Image classification data set "data" (Niletynines/AI_ImageClassification_CNN_Parrot_Conure on GitHub). Class labels (11): black capped conure, blue cinnamon green cheek conure, blue normal green cheek conure, blue pineapple green cheek conure, blue yellow sided greencheek, cinnamon green cheek conure, crimson bellied conure, normal green cheek conure, pineapple green cheek conure, sun conure, yellow sided green cheek conure.

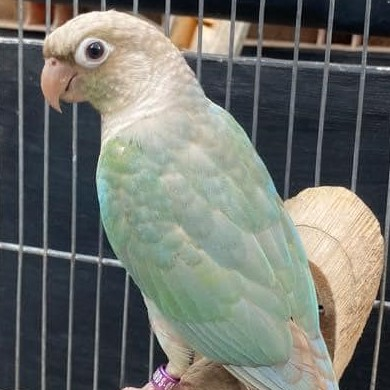
Label: blue cinnamon green cheek conure

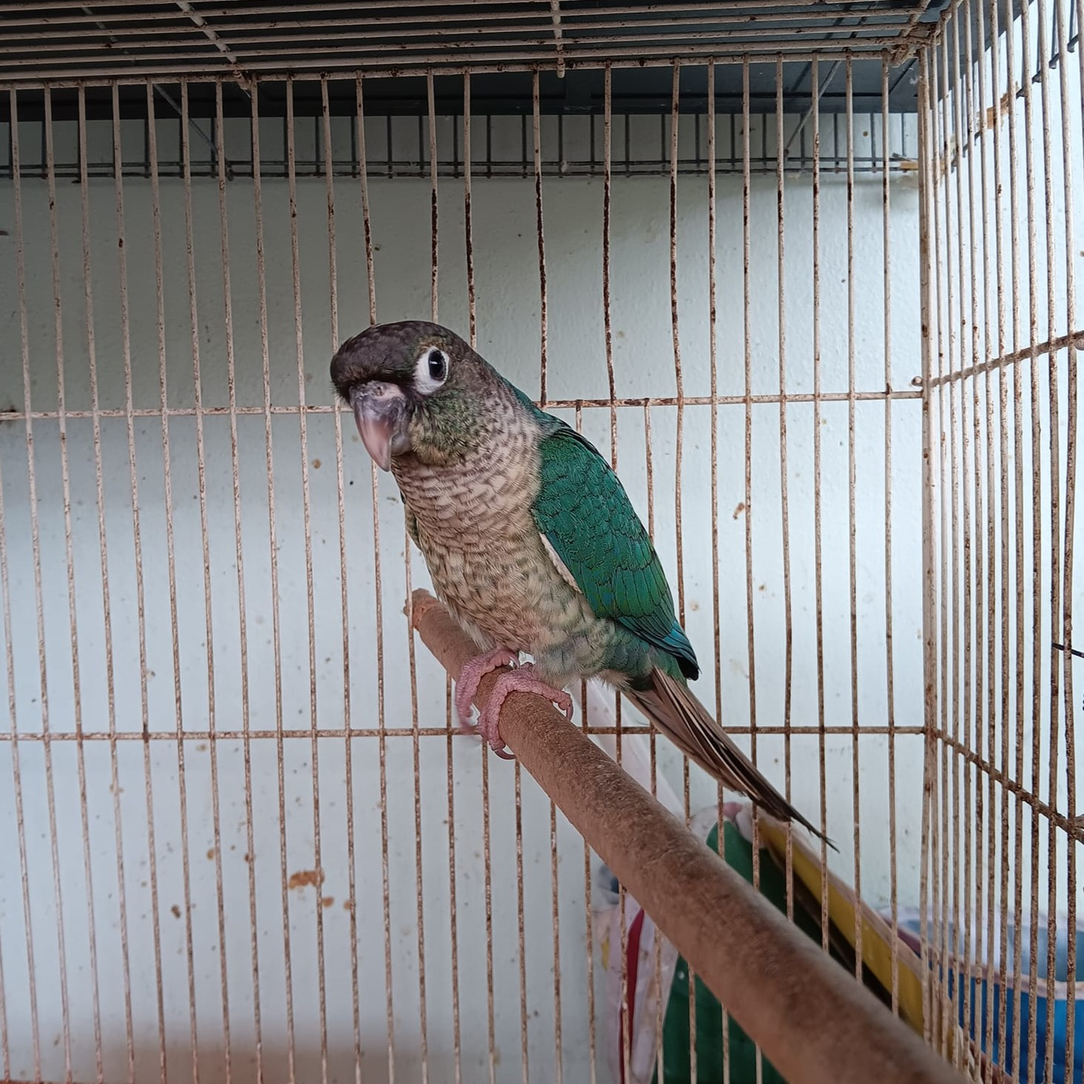
Label: blue yellow sided greencheek

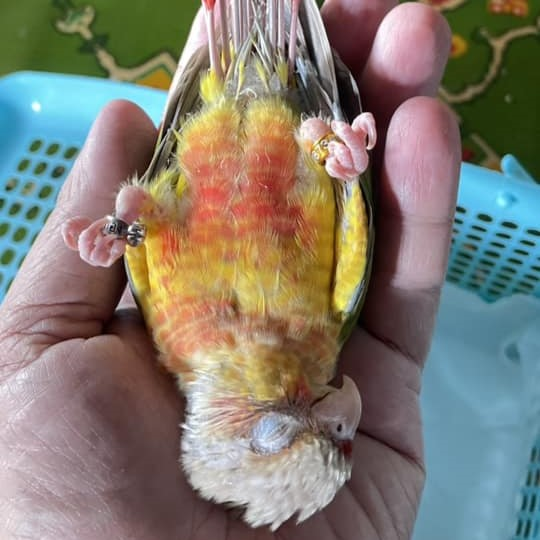
Label: pineapple green cheek conure

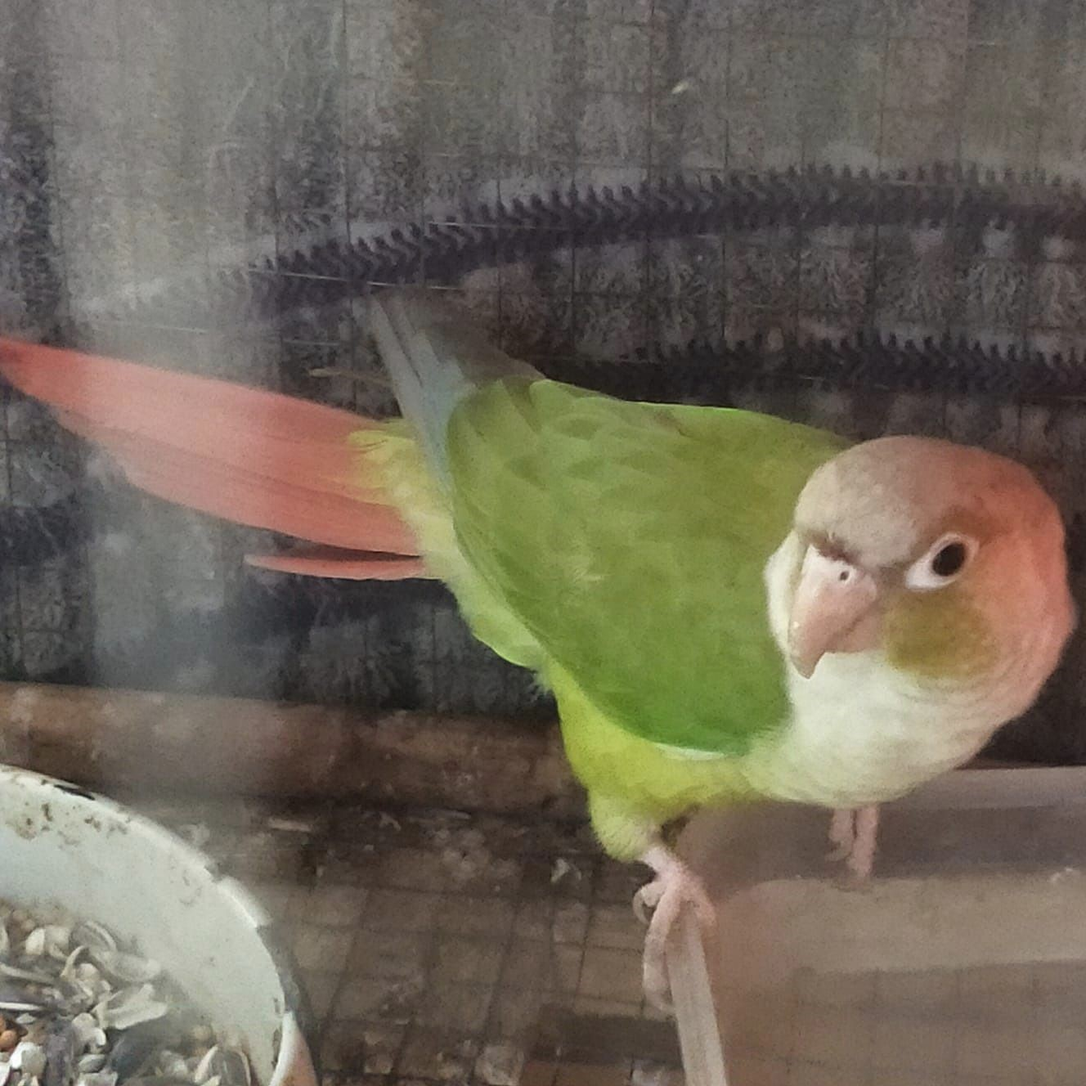
Label: cinnamon green cheek conure

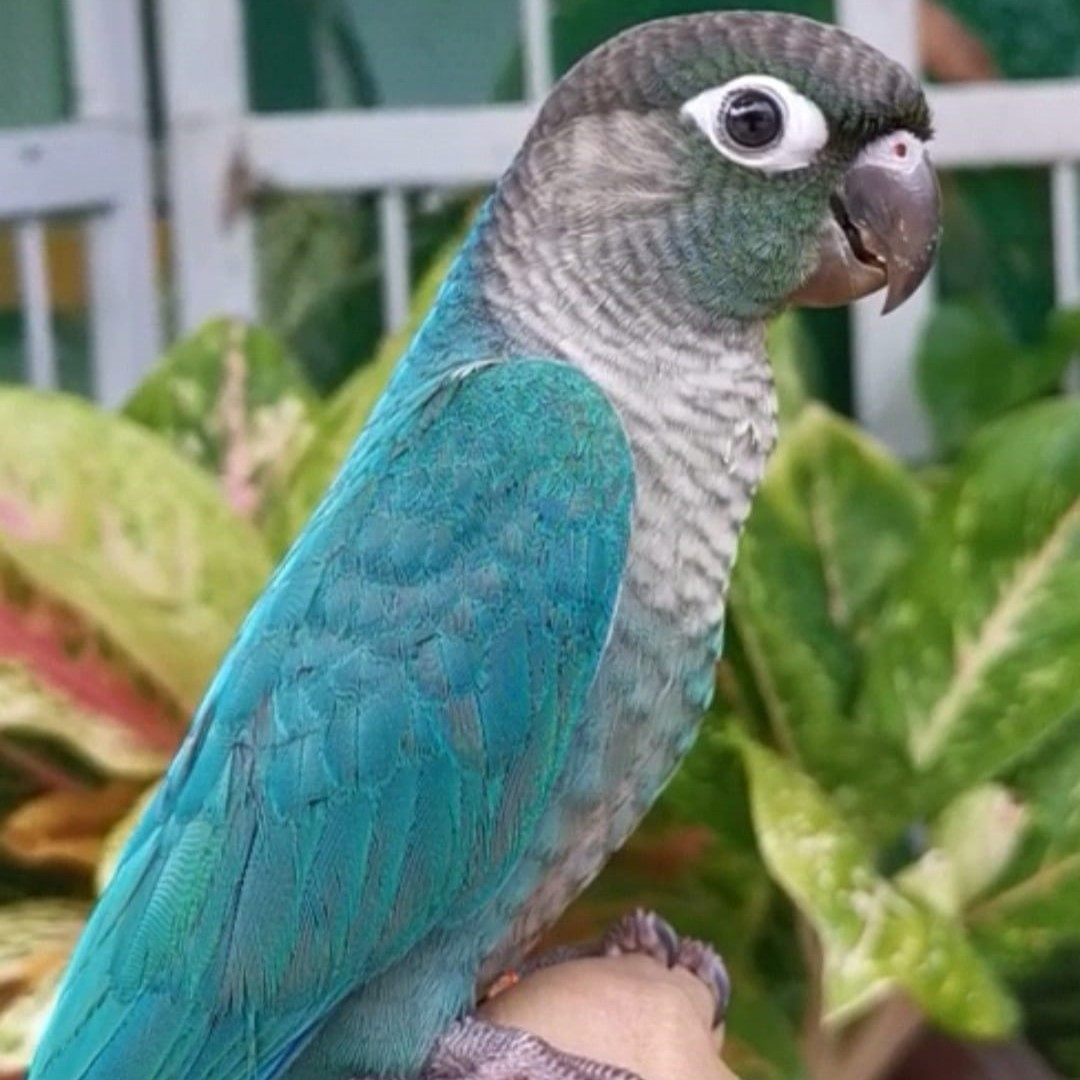
Label: blue normal green cheek conure

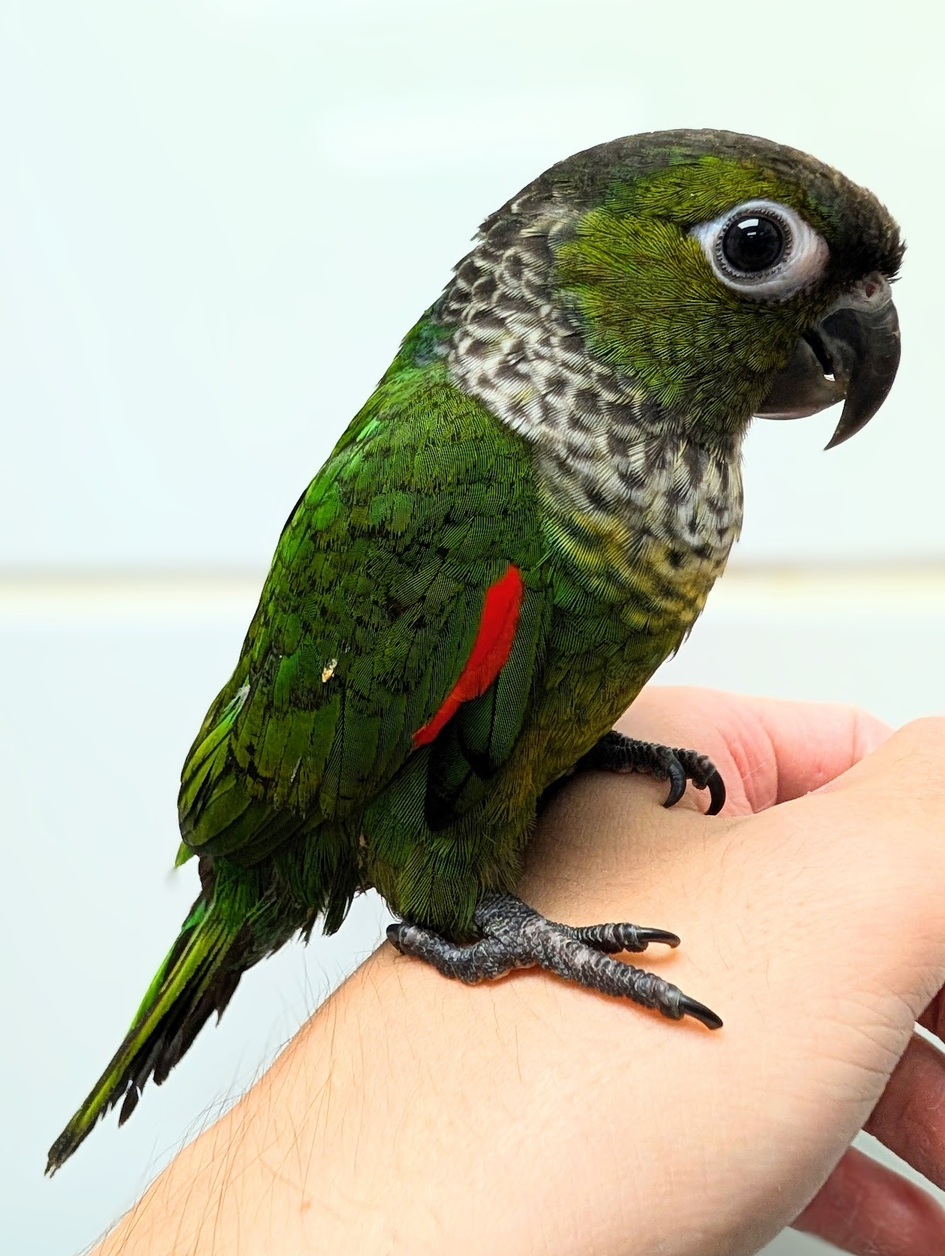
Label: black capped conure
